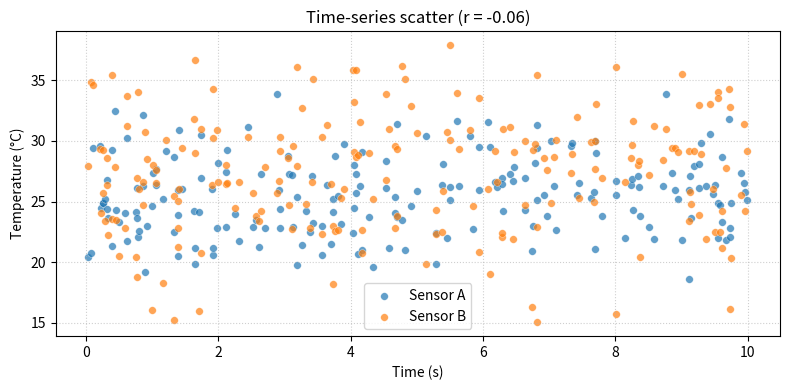

This chart was generated by the following Python code:
import numpy as np
import matplotlib.pyplot as plt
from typing import Tuple

# Intent: Generate synthetic sensor data for lab3 plots
# Sensor A: mean 25 C, std 3 C, 200 readings.
# Sensor B: mean 27 C, std 4.5 C, 200 readings.
# Also generate 200 timestamps uniformly from 0 to 10 seconds.
# Use np.random.default_rng with a seed = last 4 digits of your Drexel ID.

def generate_data(seed: int,
                  n: int = 200,
                  mean_a: float = 25.0,
                  std_a: float = 3.0,
                  mean_b: float = 27.0,
                  std_b: float = 4.5,
                  t_min: float = 0.0,
                  t_max: float = 10.0) -> Tuple[np.ndarray, np.ndarray, np.ndarray]:
    """Generate synthetic sensor temperature data.

    Parameters
    ----------
    seed : int
        Seed for numpy.random.default_rng to ensure reproducible output.
    n : int, optional
        Number of samples per sensor. Default is 200.
    mean_a : float, optional
        Mean temperature for Sensor A in degrees Celsius (default 25.0).
    std_a : float, optional
        Standard deviation for Sensor A (default 3.0).
    mean_b : float, optional
        Mean temperature for Sensor B in degrees Celsius (default 27.0).
    std_b : float, optional
        Standard deviation for Sensor B (default 4.5).
    t_min : float, optional
        Minimum timestamp in seconds (default 0.0).
    t_max : float, optional
        Maximum timestamp in seconds (default 10.0).

    Returns
    -------
    timestamps : numpy.ndarray, shape (n,), dtype float64
        Sorted timestamps in seconds, sampled uniformly on [t_min, t_max].
    sensor_a : numpy.ndarray, shape (n,), dtype float64
        Sensor A temperature readings in degrees Celsius.
    sensor_b : numpy.ndarray, shape (n,), dtype float64
        Sensor B temperature readings in degrees Celsius.

    Notes
    -----
    - Uses the modern NumPy Generator API (numpy.random.default_rng) for reproducibility.
    - Timestamps are sorted and the readings are reordered to match the timestamps so
      returned arrays are aligned for time-series plotting.
    """
    rng = np.random.default_rng(seed)

    # Draw samples
    t = rng.uniform(t_min, t_max, size=n)
    a = rng.normal(loc=mean_a, scale=std_a, size=n)
    b = rng.normal(loc=mean_b, scale=std_b, size=n)

    # Sort by time and ensure float64 dtype
    order = np.argsort(t)
    timestamps = t[order].astype(np.float64)
    sensor_a = a[order].astype(np.float64)
    sensor_b = b[order].astype(np.float64)

    return timestamps, sensor_a, sensor_b

# Create plot_scatter(sensor_a, sensor_b, timestamps, ax) that draws
# the scatter plot from the notebook onto the given Axes object.
# NumPy-style docstring. Modifies ax in place, returns None.

def plot_scatter(ax,
                 timestamps: np.ndarray,
                 sensor_a: np.ndarray,
                 sensor_b: np.ndarray,
                 *,
                 label_a: str = 'Sensor A',
                 label_b: str = 'Sensor B',
                 color_a: str = 'tab:blue',
                 color_b: str = 'tab:orange',
                 markersize: float = 30.0,
                 alpha: float = 0.7,
                 title: str | None = None) -> None:
    """Plot scatter time-series of two sensors on an existing Axes.

    Parameters
    ----------
    ax : matplotlib.axes.Axes
        The Axes object to plot onto. Modified in place.
    timestamps : numpy.ndarray, shape (n,)
        Time values in seconds (float64).
    sensor_a : numpy.ndarray, shape (n,)
        Temperature readings for Sensor A (float64).
    sensor_b : numpy.ndarray, shape (n,)
        Temperature readings for Sensor B (float64).
    label_a : str, optional
        Legend label for Sensor A. Default 'Sensor A'.
    label_b : str, optional
        Legend label for Sensor B. Default 'Sensor B'.
    color_a : str, optional
        Color for Sensor A markers. Default 'tab:blue'.
    color_b : str, optional
        Color for Sensor B markers. Default 'tab:orange'.
    markersize : float, optional
        Marker size for scatter points. Default 30.0.
    alpha : float, optional
        Marker alpha (transparency). Default 0.7.
    title : str or None, optional
        Axes title. If None a sensible default is used.

    Returns
    -------
    None
        The function modifies ``ax`` in place and returns nothing.

    Notes
    -----
    - Computes and annotates the Pearson correlation coefficient between
      the two sensor readings (across the provided samples) in the title.
    - Does not create a new figure; caller is responsible for figure management.
    """
    # Basic input validation / normalization
    timestamps = np.asarray(timestamps, dtype=np.float64)
    sensor_a = np.asarray(sensor_a, dtype=np.float64)
    sensor_b = np.asarray(sensor_b, dtype=np.float64)

    # Scatter plots for both sensors vs time
    ax.scatter(timestamps, sensor_a, s=markersize, c=color_a, alpha=alpha, label=label_a, edgecolors='w', linewidths=0.3)
    ax.scatter(timestamps, sensor_b, s=markersize, c=color_b, alpha=alpha, label=label_b, edgecolors='w', linewidths=0.3)

    ax.set_xlabel('Time (s)')
    ax.set_ylabel('Temperature (°C)')
    ax.grid(True, linestyle=':', alpha=0.6)
    ax.legend()

    # Compute Pearson correlation coefficient for annotation
    try:
        r = np.corrcoef(sensor_a, sensor_b)[0, 1]
    except Exception:
        r = np.nan

    if title is None:
        title = f'Time-series scatter (r = {r:.2f})' if np.isfinite(r) else 'Time-series scatter'
    ax.set_title(title)


if __name__ == '__main__':
    # Simple sanity check
    ts, a, b = generate_data(seed=3693)
    print('shapes:', ts.shape, a.shape, b.shape)
    print('means:', float(a.mean()), float(b.mean()))

    # Demonstrate plotting function by creating and saving a figure
    fig, ax = plt.subplots(figsize=(8, 4))
    plot_scatter(ax, ts, a, b)
    fig.tight_layout()
    fig.savefig('scatter_demo.png')
    print("Saved 'scatter_demo.png'")

# Overlaid histogram of Sensor A and Sensor B temperature distributions.
# Use 30 bins, alpha=0.5 for transparency so both distributions are visible.
# Add vertical dashed lines at each sensor's mean.
# Include a legend labeling each sensor.

def plot_histogram(ax,
                   sensor_a: np.ndarray,
                   sensor_b: np.ndarray,
                   *,
                   bins: int = 30,
                   label_a: str = 'Sensor A',
                   label_b: str = 'Sensor B',
                   color_a: str = 'tab:blue',
                   color_b: str = 'tab:orange',
                   alpha: float = 0.5,
                   density: bool = False,
                   show_means: bool = True,
                   title: str | None = None) -> None:
    """Draw overlaid histograms of two sensor distributions on an Axes.

    Parameters
    ----------
    ax : matplotlib.axes.Axes
        Axes to draw the histograms onto (modified in place).
    sensor_a : numpy.ndarray, shape (n,)
        Samples for Sensor A (float64).
    sensor_b : numpy.ndarray, shape (n,)
        Samples for Sensor B (float64).
    bins : int, optional
        Number of histogram bins (default 30).
    label_a, label_b : str, optional
        Legend labels for each sensor.
    color_a, color_b : str, optional
        Colors for the histogram bars.
    alpha : float, optional
        Transparency for histogram bars (default 0.5).
    density : bool, optional
        If True, normalize histograms to form a probability density.
    show_means : bool, optional
        If True, draw vertical dashed lines at each sensor's mean.
    title : str or None, optional
        Axes title. If None a sensible default is used.

    Returns
    -------
    None
        Modifies ``ax`` in place and returns nothing.

    Notes
    -----
    - Uses semi-transparent, overlaid histograms so both distributions are visible.
    - Adds a legend and grid for readability.
    """
    sensor_a = np.asarray(sensor_a, dtype=np.float64)
    sensor_b = np.asarray(sensor_b, dtype=np.float64)

    ax.hist(sensor_a, bins=bins, color=color_a, alpha=alpha, label=label_a, density=density)
    ax.hist(sensor_b, bins=bins, color=color_b, alpha=alpha, label=label_b, density=density)

    if show_means:
        ax.axvline(float(sensor_a.mean()), color=color_a, linestyle='--', linewidth=1.25, label=f"{label_a} mean")
        ax.axvline(float(sensor_b.mean()), color=color_b, linestyle='--', linewidth=1.25, label=f"{label_b} mean")

    ax.set_xlabel('Temperature (°C)')
    ax.set_ylabel('Count' if not density else 'Density')
    ax.grid(True, linestyle=':', alpha=0.5)
    ax.legend()
    if title is None:
        title = f'Histogram of {label_a} and {label_b}'
    ax.set_title(title)

# Side-by-side box plot comparing Sensor A and Sensor B distributions.
# Label x-axis with sensor names, y-axis with "Temperature (deg C)".
# Add a horizontal dashed line at the overall mean of both sensors combined.

def plot_boxplot(ax,
                 sensor_a: np.ndarray,
                 sensor_b: np.ndarray,
                 *,
                 labels: tuple | None = None,
                 colors: tuple | None = None,
                 showmeans: bool = False,
                 boxprops: dict | None = None,
                 medianprops: dict | None = None,
                 title: str | None = None) -> None:
    """Draw a side-by-side boxplot comparing two sensor distributions.

    Parameters
    ----------
    ax : matplotlib.axes.Axes
        Axes to draw the boxplot onto (modified in place).
    sensor_a : numpy.ndarray, shape (n,)
        Samples for Sensor A (float64).
    sensor_b : numpy.ndarray, shape (n,)
        Samples for Sensor B (float64).
    labels : tuple of str, optional
        Labels for the x-axis categories (default ('Sensor A', 'Sensor B')).
    colors : tuple of str, optional
        Fill colors for the boxes (default ('tab:blue','tab:orange')).
    showmeans : bool, optional
        If True, show the mean marker for each box (default False).
    boxprops, medianprops : dict, optional
        Additional properties forwarded to matplotlib's boxplot for boxes/median.
    title : str or None, optional
        Axes title. If None a sensible default is used.

    Returns
    -------
    None
        Modifies ``ax`` in place and returns nothing.

    Notes
    -----
    - Boxes are colored using ``patch_artist=True`` so fill colors can be set.
    - Draws a horizontal dashed line at the overall mean of both sensors combined.
    """
    sensor_a = np.asarray(sensor_a, dtype=np.float64)
    sensor_b = np.asarray(sensor_b, dtype=np.float64)

    if labels is None:
        labels = ('Sensor A', 'Sensor B')
    if colors is None:
        colors = ('tab:blue', 'tab:orange')

    bp = ax.boxplot([sensor_a, sensor_b], patch_artist=True, labels=labels, showmeans=showmeans,
                    boxprops=boxprops or {}, medianprops=medianprops or {})

    # Color the boxes
    for patch, color in zip(bp.get('boxes', []), colors):
        patch.set_facecolor(color)
        patch.set_alpha(0.6)

    # Style median lines if available
    if 'medians' in bp:
        for med in bp['medians']:
            med.set(color='black', linewidth=1.0)

    overall_mean = float(np.concatenate([sensor_a, sensor_b]).mean())
    ax.axhline(overall_mean, color='gray', linestyle='--', linewidth=1.0, label=f'Overall mean ({overall_mean:.2f}°C)')

    ax.set_ylabel('Temperature (°C)')
    ax.grid(True, axis='y', linestyle=':', alpha=0.5)
    ax.legend()
    if title is None:
        title = 'Boxplot comparison'
    ax.set_title(title)
